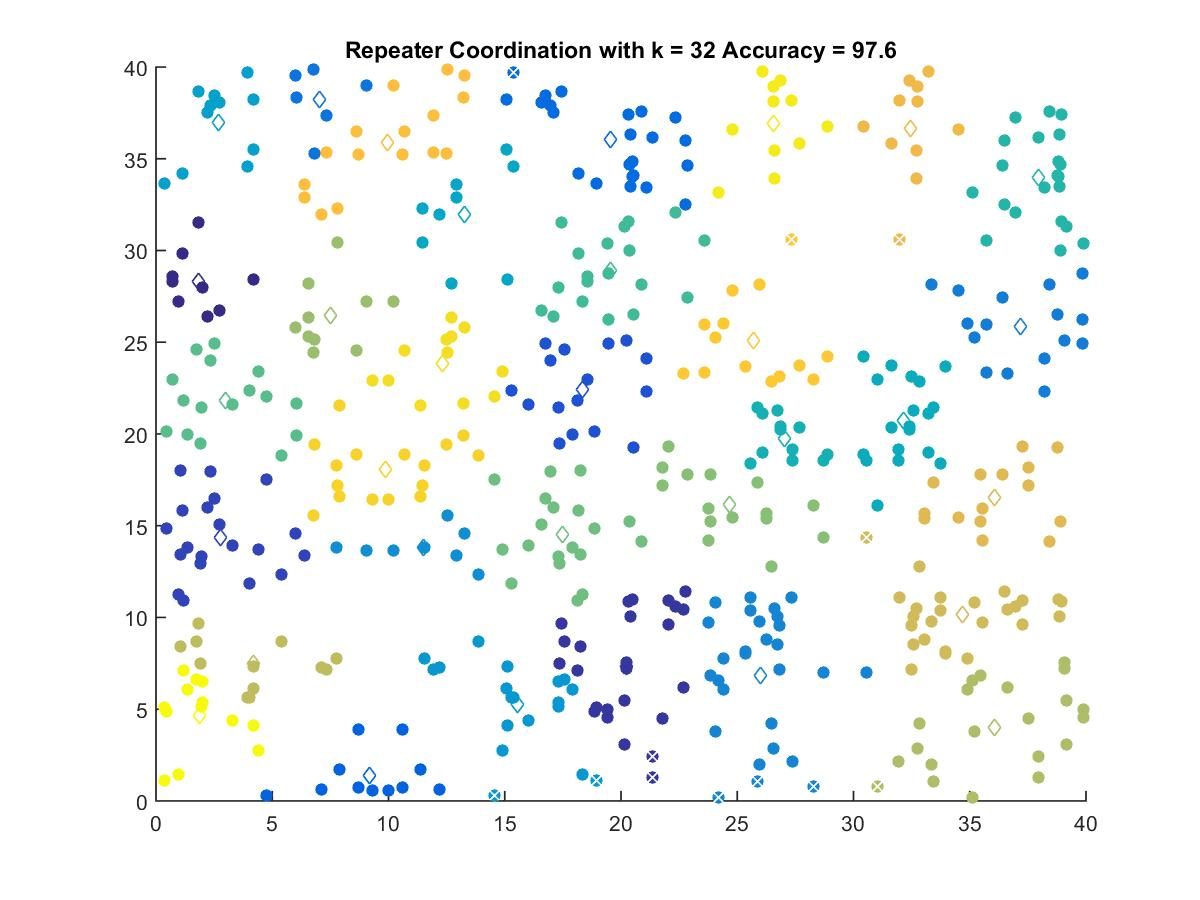

Source data for this figure (header and first rows):
1.8322, 28.334
20.26, 7.34
2.754, 14.36
18.33, 22.44
9.202, 1.404
19.55, 36.03
7.014, 38.23
37.16, 25.84
25.99, 6.858
11.49, 13.81
15.56, 5.239
2.674, 36.95
13.25, 31.98
32.15, 20.75
27.02, 19.74
37.96, 33.95
19.55, 28.93
3.009, 21.82
17.48, 14.54
24.68, 16.18
7.511, 26.47
36.06, 3.991
4.206, 7.499
34.68, 10.14
36.06, 16.54
32.45, 36.67
9.955, 35.89
25.71, 25.07
9.85, 18.08
12.32, 23.86
26.56, 36.9
1.864, 4.663
